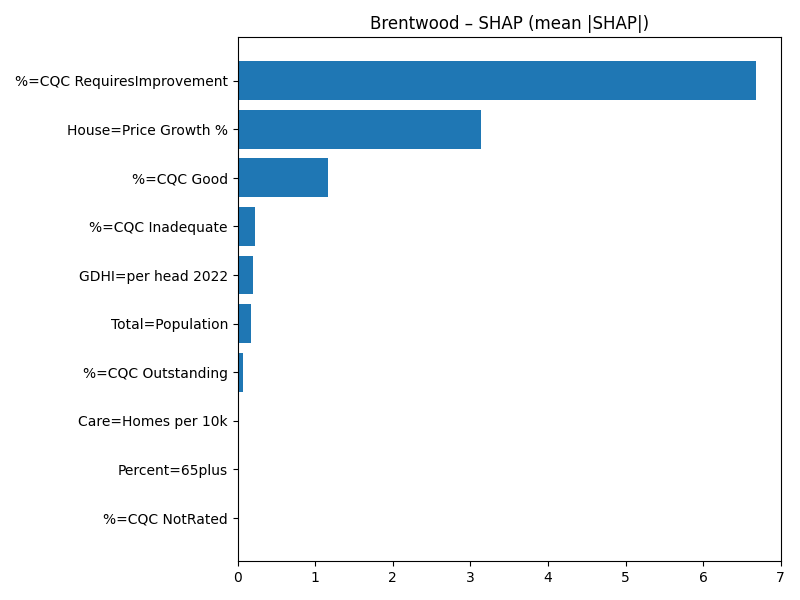

The table this chart was drawn from, first rows:
Term, MeanAbsSHAP, MeanSignedSHAP
%=CQC RequiresImprovement, 6.676, 6.676
House=Price Growth %, 3.138, -3.138
%=CQC Good, 1.161, 1.161
%=CQC Inadequate, 0.228, -0.228
GDHI=per head 2022, 0.2001, 0.2001
Total=Population, 0.1687, 0.1687
%=CQC Outstanding, 0.07338, 0.07338
Care=Homes per 10k, 0.016, 0.016
Percent=65plus, 0.01579, -0.01579
%=CQC NotRated, 0.0, 0.0
